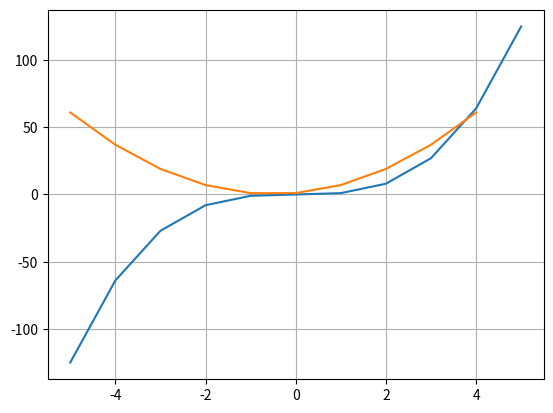

Here is the Python script that generated this plot:
# -*- coding: utf-8 -*-
"""
Created on Tue Jul 27 11:36:37 2021

@author: uqcleon4
"""

import numpy as np
import matplotlib.pyplot as plt

def f1(x):
    return x*x*x

# Create arrays for x and f(x)
h = 1
x = np.arange(-5,6,h,dtype=float)
f = f1(x)

# Calculate the forward difference
forwardD = np.zeros_like(f)
forwardD[:-1] = (f[1:] - f[:-1])/h

fig,ax =plt.subplots()
ax.plot(x, f,
        x[:-1], forwardD[:-1])
ax.grid()
plt.show()


 
    
    